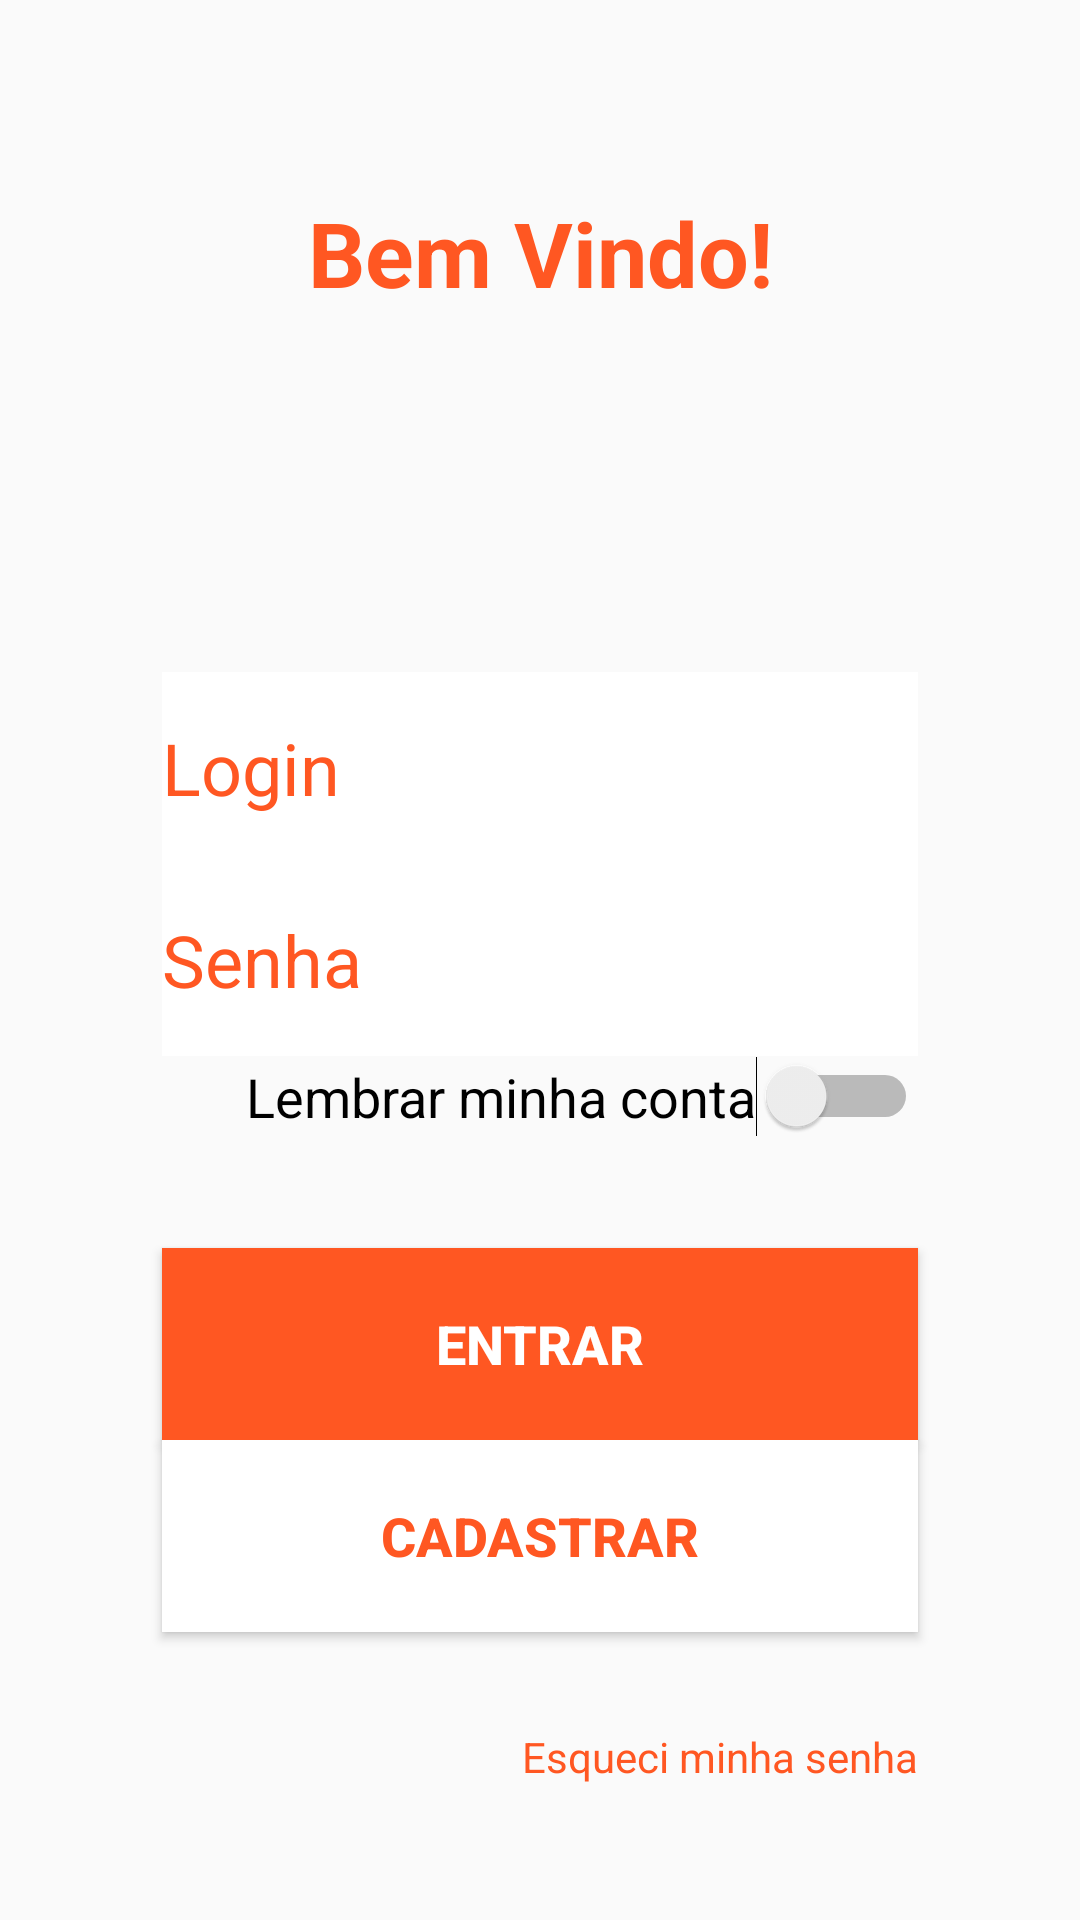

Produce the Android XML layout that renders to this screen, including the resource entries it uses.
<!-- AndroidManifest.xml: application theme AppTheme -->
<!-- res/layout/activity_main.xml -->
<?xml version="1.0" encoding="utf-8"?>
<androidx.constraintlayout.widget.ConstraintLayout
    xmlns:android="http://schemas.android.com/apk/res/android"
    xmlns:app="http://schemas.android.com/apk/res-auto"
    xmlns:tools="http://schemas.android.com/tools"
    android:layout_width="match_parent"
    android:layout_height="match_parent"
    tools:context=".MainActivity">

    <android.support.constraint.Guideline
        android:id="@+id/guide_vertical_1"
        android:layout_width="wrap_content"
        android:layout_height="wrap_content"
        android:orientation="vertical"
        app:layout_constraintGuide_percent="0.15" />

    <android.support.constraint.Guideline
        android:id="@+id/guide_vertical_2"
        android:layout_width="wrap_content"
        android:layout_height="wrap_content"
        android:orientation="vertical"
        app:layout_constraintGuide_percent="0.85" />

    <android.support.constraint.Guideline
        android:id="@+id/guide_horizontal_1"
        android:layout_width="wrap_content"
        android:layout_height="wrap_content"
        android:orientation="horizontal"
        app:layout_constraintGuide_percent="0.10" />

    <android.support.constraint.Guideline
        android:id="@+id/guide_horizontal_3"
        android:layout_width="wrap_content"
        android:layout_height="wrap_content"
        android:orientation="horizontal"
        app:layout_constraintGuide_percent="0.35" />

    <android.support.constraint.Guideline
        android:id="@+id/guide_horizontal_4"
        android:layout_width="wrap_content"
        android:layout_height="wrap_content"
        android:orientation="horizontal"
        app:layout_constraintGuide_percent="0.45" />

    <android.support.constraint.Guideline
        android:id="@+id/guide_horizontal_5"
        android:layout_width="wrap_content"
        android:layout_height="wrap_content"
        android:orientation="horizontal"
        app:layout_constraintGuide_percent="0.55" />

    <android.support.constraint.Guideline
        android:id="@+id/guide_horizontal_6"
        android:layout_width="wrap_content"
        android:layout_height="wrap_content"
        android:orientation="horizontal"
        app:layout_constraintGuide_percent="0.65" />

    <android.support.constraint.Guideline
        android:id="@+id/guide_horizontal_7"
        android:layout_width="wrap_content"
        android:layout_height="wrap_content"
        android:orientation="horizontal"
        app:layout_constraintGuide_percent="0.75" />

    <android.support.constraint.Guideline
        android:id="@+id/guide_horizontal_8"
        android:layout_width="wrap_content"
        android:layout_height="wrap_content"
        android:orientation="horizontal"
        app:layout_constraintGuide_percent="0.90" />

    <TextView
        android:id="@+id/message"
        android:layout_width="wrap_content"
        android:layout_height="wrap_content"
        android:text="@string/welcome"
        android:textAlignment="center"
        android:textColor="#FF5722"
        android:textColorLink="#FFFFFF"
        android:textSize="30sp"
        android:textStyle="bold"
        app:layout_constraintHorizontal_bias="0.5"
        app:layout_constraintEnd_toEndOf="parent"
        app:layout_constraintStart_toStartOf="parent"
        app:layout_constraintTop_toBottomOf="@+id/guide_horizontal_1" />

    <EditText
        android:id="@+id/login"
        android:layout_width="0dp"
        android:layout_height="0dp"
        app:layout_constraintWidth_percent="0.70"
        app:layout_constraintHeight_percent="0.10"
        android:background="#FFFFFF"
        android:inputType="textPersonName"
        android:text="@string/login"
        android:textAlignment="textStart"
        android:textColor="#FF5722"
        android:textColorLink="#FFFFFF"
        android:textSize="24sp"
        app:layout_constraintHorizontal_bias="0.5"
        app:layout_constraintEnd_toEndOf="parent"
        app:layout_constraintStart_toStartOf="parent"
        app:layout_constraintTop_toBottomOf="@+id/guide_horizontal_3" />

    <EditText
        android:id="@+id/senha"
        android:layout_width="0dp"
        android:layout_height="0dp"
        app:layout_constraintWidth_percent="0.70"
        app:layout_constraintHeight_percent="0.10"
        android:background="#FFFFFF"
        android:inputType="textPersonName"
        android:text="@string/password"
        android:textAlignment="textStart"
        android:textColor="#FF5722"
        android:textColorLink="#FFFFFF"
        android:textSize="24sp"
        app:layout_constraintHorizontal_bias="0.5"
        app:layout_constraintEnd_toEndOf="parent"
        app:layout_constraintStart_toStartOf="parent"
        app:layout_constraintTop_toBottomOf="@+id/guide_horizontal_4" />

    <Switch
        android:id="@+id/manterConectado"
        android:layout_width="wrap_content"
        android:layout_height="wrap_content"
        android:text="@string/keep_connected"
        android:showText="false"
        android:textOff="@string/no"
        android:textOn="@string/yes"
        android:textSize="18sp"
        app:layout_constraintStart_toStartOf="guide_vertical_1"
        app:layout_constraintEnd_toEndOf="@+id/guide_vertical_2"
        app:layout_constraintTop_toBottomOf="@+id/guide_horizontal_5" />

    <Button
        android:id="@+id/logar"
        android:layout_width="0dp"
        android:layout_height="0dp"
        app:layout_constraintWidth_percent="0.70"
        app:layout_constraintHeight_percent="0.10"
        android:background="#FF5722"
        android:text="@string/log_in"
        android:textColor="#FFFFFF"
        android:textSize="18sp"
        android:textStyle="bold"
        app:layout_constraintEnd_toEndOf="parent"
        app:layout_constraintHorizontal_bias="0.5"
        app:layout_constraintStart_toStartOf="parent"
        app:layout_constraintTop_toBottomOf="@+id/guide_horizontal_6" />

    <Button
        android:id="@+id/novo"
        android:layout_width="0dp"
        android:layout_height="0dp"
        app:layout_constraintWidth_percent="0.70"
        app:layout_constraintHeight_percent="0.10"
        android:background="#FFFFFF"
        android:text="@string/register"
        android:textColor="#FF5722"
        android:textSize="18sp"
        android:textStyle="bold"
        app:layout_constraintEnd_toEndOf="parent"
        app:layout_constraintHorizontal_bias="0.5"
        app:layout_constraintStart_toStartOf="parent"
        app:layout_constraintTop_toBottomOf="@+id/guide_horizontal_7" />

    <TextView
        android:id="@+id/esqueciSenha"
        android:layout_width="wrap_content"
        android:layout_height="wrap_content"
        android:text="@string/forgot_password"
        android:autoLink="all"
        android:linksClickable="false"
        android:selectAllOnFocus="false"
        android:textColor="#FF5722"
        android:textColorLink="#FF5700"
        app:layout_constraintStart_toStartOf="guide_vertical_1"
        app:layout_constraintEnd_toEndOf="@+id/guide_vertical_2"
        app:layout_constraintTop_toBottomOf="@+id/guide_horizontal_8" />

</androidx.constraintlayout.widget.ConstraintLayout>
<!-- resources referenced by this layout -->
<resources>
  <string name="forgot_password">Esqueci minha senha</string>
  <string name="keep_connected">Lembrar minha conta</string>
  <string name="log_in">Entrar</string>
  <string name="login">Login</string>
  <string name="no">Não</string>
  <string name="password">Senha</string>
  <string name="register">Cadastrar</string>
  <string name="welcome">Bem Vindo!</string>
  <string name="yes">Sim</string>
  <style name="AppTheme" parent="Theme.AppCompat.Light.DarkActionBar">
          <item name="colorPrimary">@color/colorPrimary</item>
          <item name="colorPrimaryDark">@color/colorPrimaryDark</item>
          <item name="colorAccent">@color/colorAccent</item>
      </style>
  <color name="colorPrimary">#824698</color>
  <color name="colorPrimaryDark">#00574B</color>
  <color name="colorAccent">#D81B60</color>
</resources>
